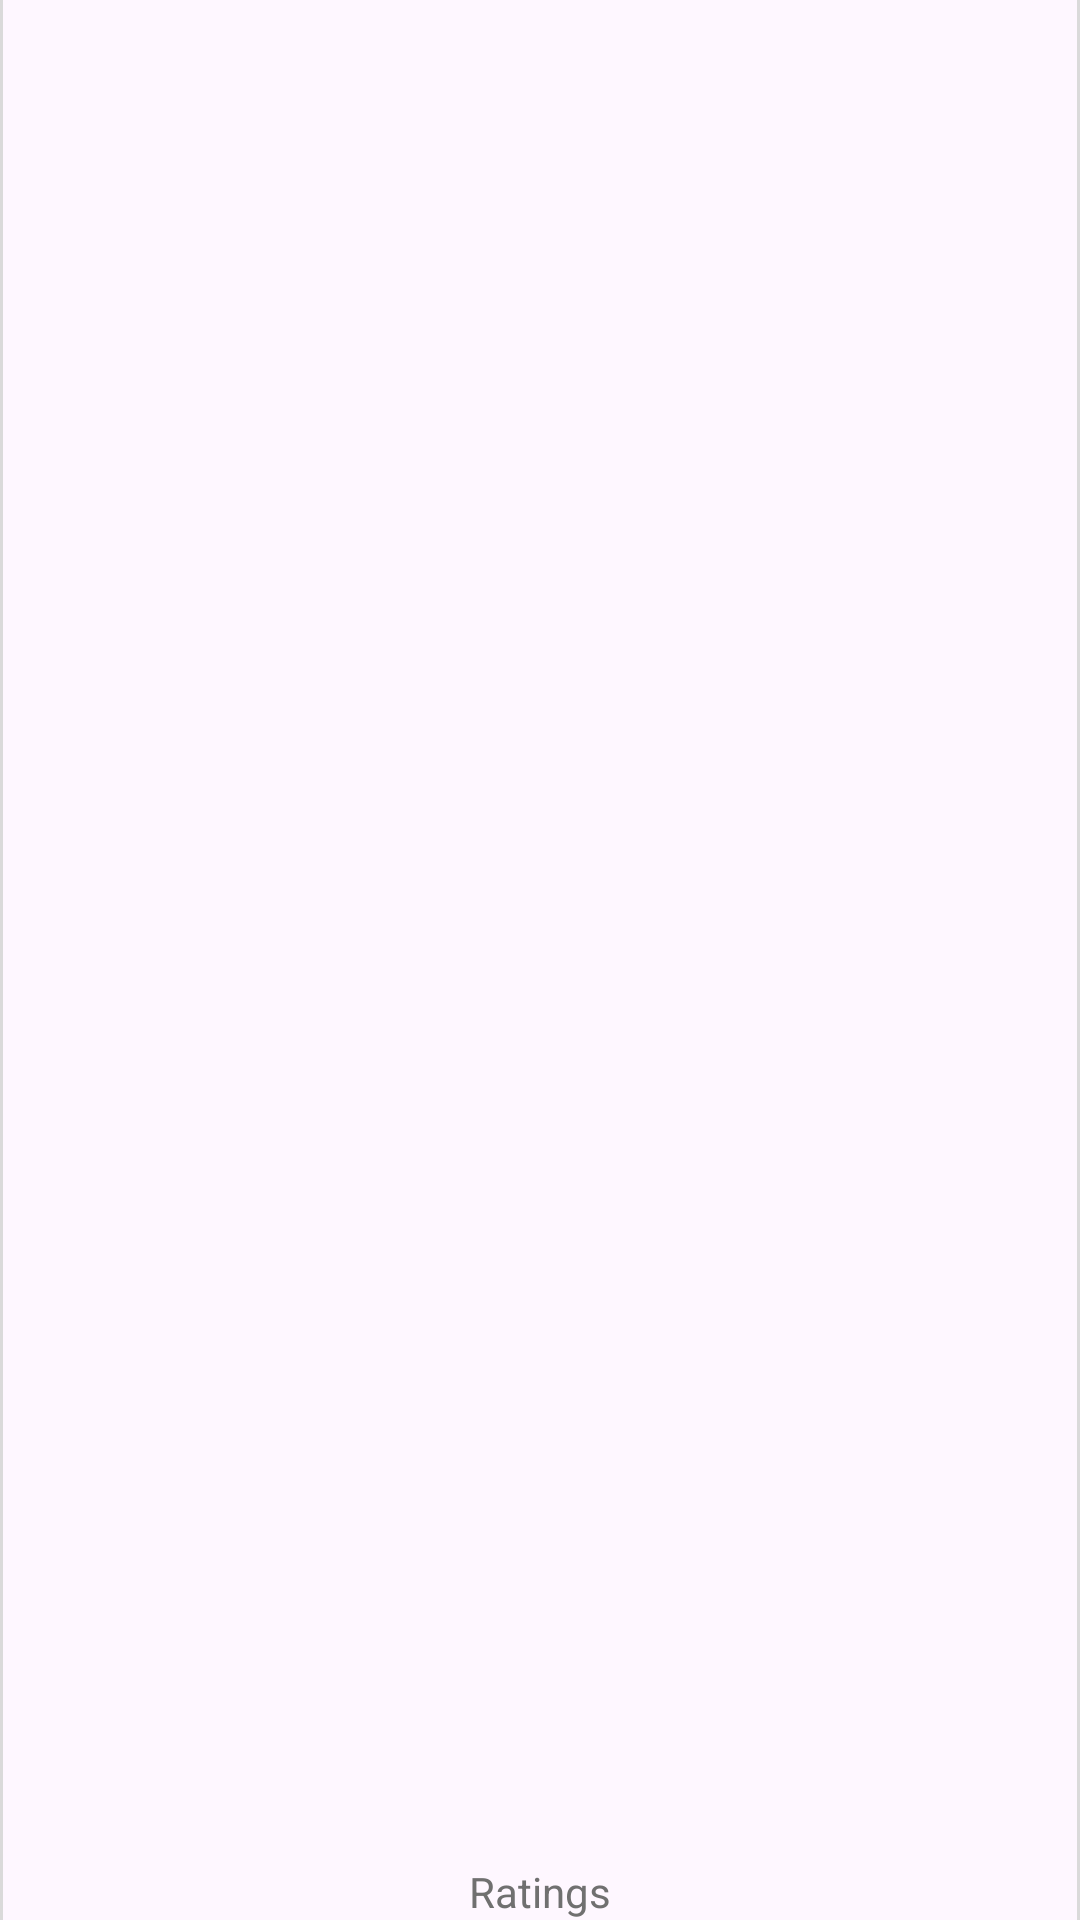

Reconstruct the res/layout file that produces this screen, plus the resources it refers to.
<!-- AndroidManifest.xml: application theme Theme.Clapingo -->
<!-- res/layout/rating_layout.xml -->
<?xml version="1.0" encoding="utf-8"?>
<androidx.constraintlayout.widget.ConstraintLayout xmlns:android="http://schemas.android.com/apk/res/android"
    xmlns:app="http://schemas.android.com/apk/res-auto"
    xmlns:tools="http://schemas.android.com/tools"
    android:layout_width="wrap_content"
    android:layout_height="50dp"
    android:background="@android:color/transparent">

    <View
        android:id="@+id/view"
        android:layout_width="1dp"
        android:layout_height="match_parent"
        android:background="@color/light_gray"
        app:layout_constraintStart_toStartOf="parent" />

    <androidx.appcompat.widget.AppCompatTextView
        android:id="@+id/rating_text_view"
        android:layout_width="wrap_content"
        android:layout_height="wrap_content"
        android:fontFamily="@font/roboto_medium"
        android:textColor="@color/yellowish_orange_color"
        android:textSize="16sp"
        app:layout_constraintBottom_toTopOf="@+id/ratings_place_holder_text_view"
        app:layout_constraintStart_toStartOf="@+id/ratings_place_holder_text_view"
        app:layout_constraintTop_toTopOf="parent"
        tools:text="5.5" />

    <androidx.appcompat.widget.AppCompatImageView
        android:id="@+id/star_icon_image_view"
        android:layout_width="18dp"
        android:layout_height="18dp"
        android:src="@drawable/star_icon"
        app:layout_constraintBottom_toBottomOf="@+id/rating_text_view"
        app:layout_constraintEnd_toEndOf="@+id/ratings_place_holder_text_view"
        app:layout_constraintStart_toEndOf="@+id/rating_text_view"
        app:layout_constraintTop_toTopOf="@+id/rating_text_view" />

    <androidx.appcompat.widget.AppCompatTextView
        android:id="@+id/ratings_place_holder_text_view"
        android:layout_width="wrap_content"
        android:layout_height="wrap_content"
        android:layout_marginHorizontal="40dp"
        android:text="@string/ratings"
        android:textColor="@color/gray"
        app:layout_constraintBottom_toBottomOf="parent"
        app:layout_constraintEnd_toStartOf="@+id/view2"
        app:layout_constraintStart_toEndOf="@+id/view" />

    <View
        android:id="@+id/view2"
        android:layout_width="1dp"
        android:layout_height="match_parent"
        android:background="@color/light_gray"
        app:layout_constraintEnd_toEndOf="parent" />

</androidx.constraintlayout.widget.ConstraintLayout>
<!-- resources referenced by this layout -->
<resources>
  <color name="gray">#707070</color>
  <color name="light_gray">#DADADA</color>
  <color name="yellowish_orange_color">#FF881D</color>
  <string name="ratings">Ratings</string>
  <style name="Theme.Clapingo" parent="Base.Theme.Clapingo" />
  <style name="Base.Theme.Clapingo" parent="Theme.Material3.DayNight.NoActionBar">
          
          
      </style>
</resources>
